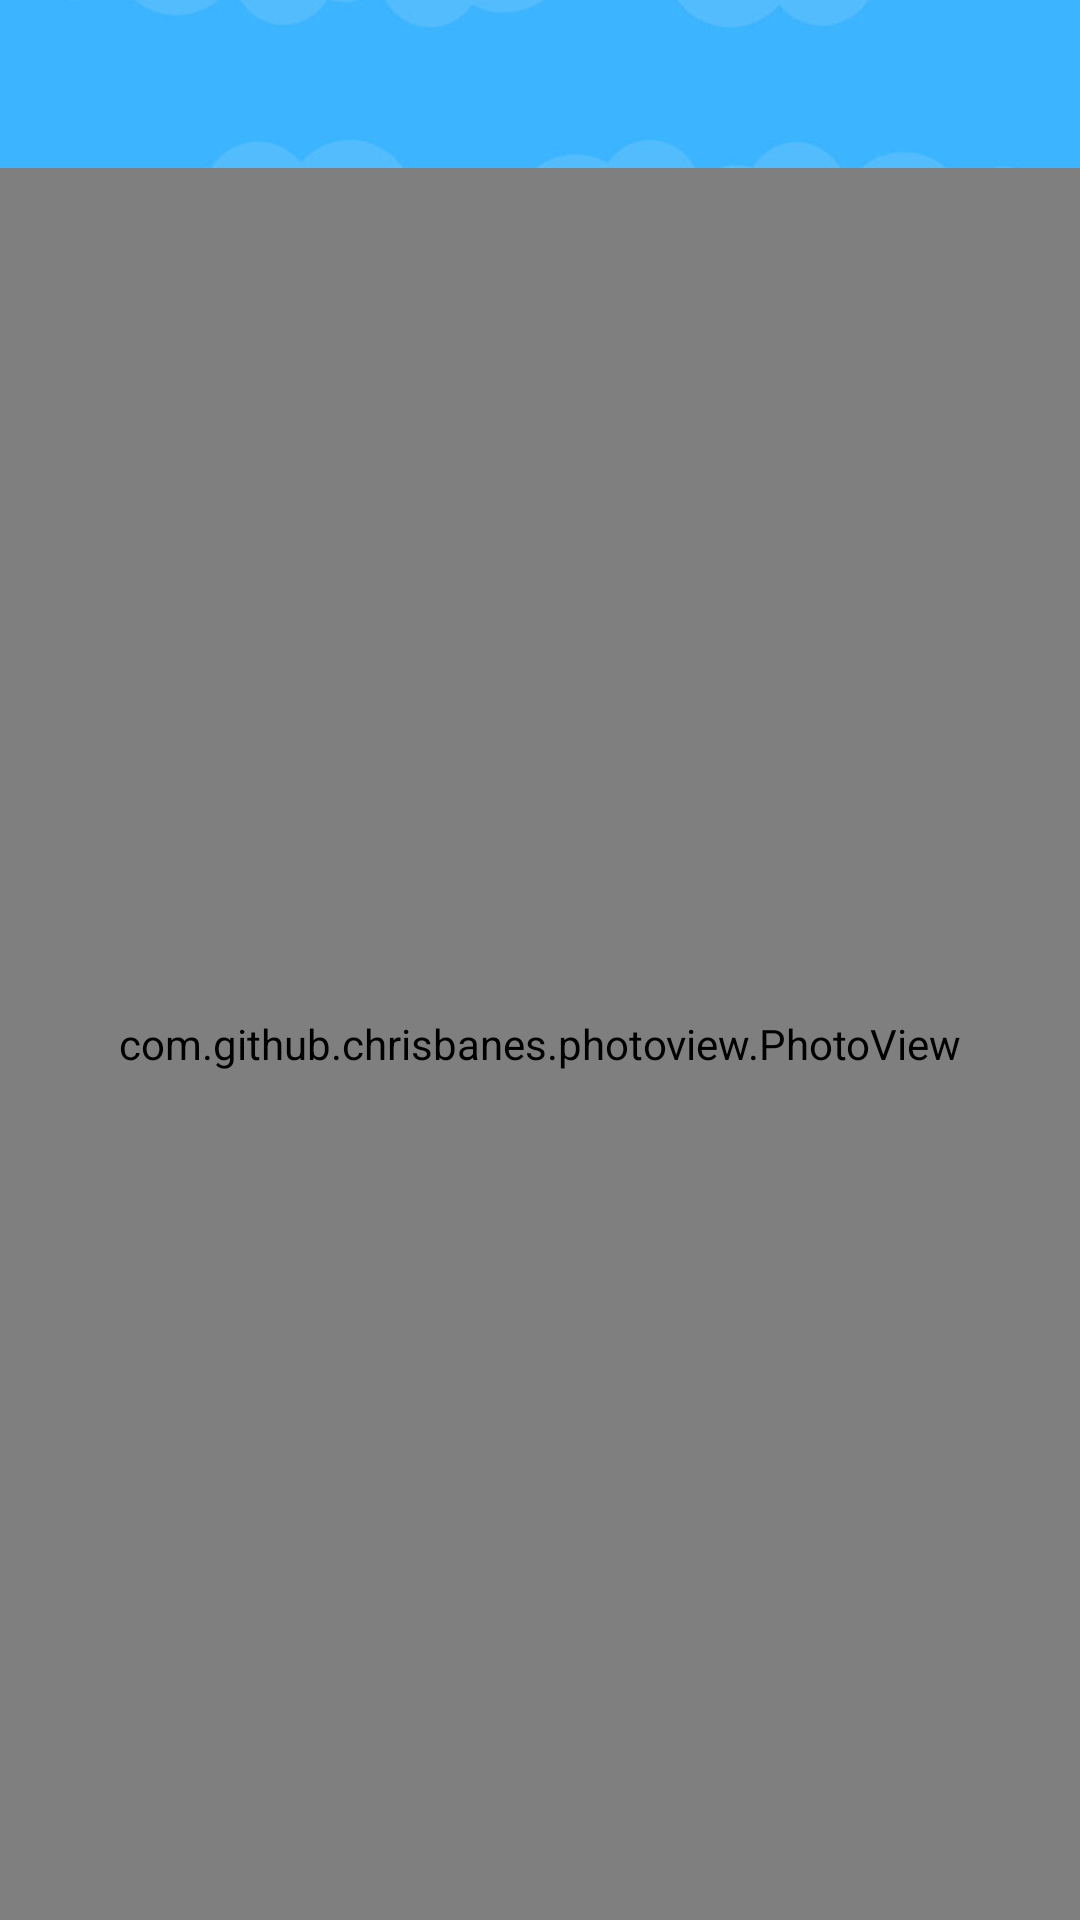

Layout XML and referenced resources for this Android screen:
<!-- AndroidManifest.xml: application theme AppTheme -->
<!-- res/layout/activity_photo.xml -->
<?xml version="1.0" encoding="utf-8"?>
<androidx.constraintlayout.widget.ConstraintLayout xmlns:android="http://schemas.android.com/apk/res/android"
    xmlns:app="http://schemas.android.com/apk/res-auto"
    xmlns:tools="http://schemas.android.com/tools"
    android:layout_width="match_parent"
    android:layout_height="match_parent"
    tools:context=".view.photoview.PhotoActivity">

    <androidx.appcompat.widget.Toolbar
        android:id="@+id/tool_bar"
        android:layout_width="match_parent"
        android:layout_height="?attr/actionBarSize"
        android:background="@drawable/light_blue_tool_bar"
        app:contentInsetStart="0dp"
        app:layout_constraintTop_toTopOf="parent">

        <androidx.constraintlayout.widget.ConstraintLayout
            android:layout_width="match_parent"
            android:layout_height="match_parent">

            <androidx.appcompat.widget.AppCompatImageView
                android:id="@+id/iv_back"
                android:layout_width="60dp"
                android:layout_height="60dp"
                android:padding="15dp"
                android:src="@drawable/ic_back_arrow"
                app:layout_constraintStart_toStartOf="parent"
                app:layout_constraintTop_toTopOf="parent" />

        </androidx.constraintlayout.widget.ConstraintLayout>

    </androidx.appcompat.widget.Toolbar>

    <com.github.chrisbanes.photoview.PhotoView
        android:id="@+id/photo_view"
        android:layout_width="0dp"
        android:layout_height="0dp"
        app:layout_constraintTop_toBottomOf="@id/tool_bar"
        app:layout_constraintBottom_toBottomOf="parent"
        app:layout_constraintStart_toStartOf="parent"
        app:layout_constraintEnd_toEndOf="parent" />

</androidx.constraintlayout.widget.ConstraintLayout>
<!-- resources referenced by this layout -->
<resources>
  <!-- drawable light_blue_tool_bar: png bitmap (drawable, 15326 bytes) -->
  <style name="AppTheme" parent="Theme.MaterialComponents.DayNight.NoActionBar">
          
          <item name="colorPrimary">@color/colorPrimary</item>
          <item name="colorPrimaryDark">@color/colorPrimary</item>
          <item name="colorAccent">@color/colorAccent</item>
      </style>
  <color name="colorPrimary">#1E88E5</color>
  <color name="colorAccent">#3F51B5</color>
</resources>
